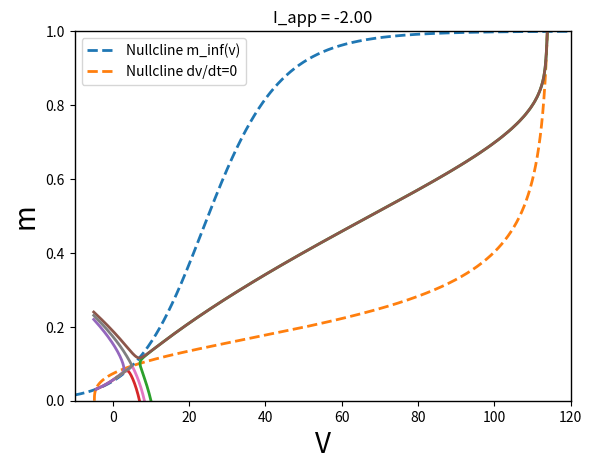
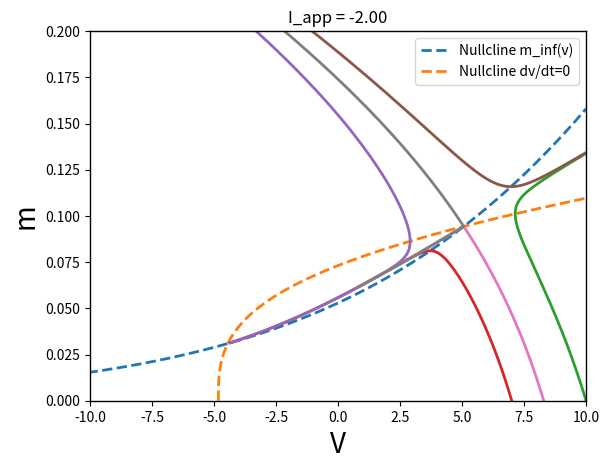

These charts were generated, in order, by the following Python code:
#   -------------------------------------------------------------------
# 
#    This computes the fast phase plane of the Hodgkin-Huxley model,
#    with n and h fixed.
# 
#    For Chapter 5, Fig. 5.7 of
#    Keener and Sneyd, Mathematical Physiology, 3rd Edition, Springer.
#  
#    Written by James Keener and James Sneyd
#  
#   ------------------------------------------------------------------- 

import numpy as np
import matplotlib.pyplot as plt
from scipy.integrate import odeint


def deRHS(s, t):
    V = s[0] - Veq
    m = s[1]
    h = s[2]
    n = s[3]

    Input = Inp / np.cosh(np.mod(t, BCL) - BCL / 10) + Iapp

    AM = 0.1 * (25. - V) / (np.exp(0.1 * (25. - V)) - 1.)
    BM = 4. * np.exp(-V / 18)
    Fm = AM * (1. - m) - BM * m
    Fh = 0
    Fn = 0
    gna = gnabar * m ** 3 * h
    gk = gkbar * n ** 4
    Icl = gl * (V - Vl)

    Fv = -gna * (V - Vna) - gk * (V - Vk) - Icl
    return [Fv + Input, Fm, Fh, Fn]
    
    
# Set default plot parameters
plt.rcParams['axes.labelsize'] = 20
plt.rcParams['axes.linewidth'] = 1.0
plt.rcParams['lines.linewidth'] = 2.0

format_spec_f = '%6.2f\n'


# Define global parameters
Veq = 0  # Original HH formulation
# p.Veq = -65  # Physiological formulation
Tfact = 1  # Correction factor for temperatures other than 6.3°C
# Tfact = 0.977  # Corresponds to 0°C
# Tfact = 1.085  # Corresponds to 30°C

gnabar = 120.0
gkbar = 36.0
gl = 0.3
# p.gkbar=0  # to shut down currents
# p.gl = 0
Vna0 = 115
Vk0 = -12
Vl0 = 10.5988

Vna = Tfact * (Vna0 + Veq) - Veq
Vk = Tfact * (Vk0 + Veq) - Veq
Vl = Tfact * (Vl0 + Veq) - Veq

h0 = 0.5961
n0 = 0.3177
Iapp = -2  # p.Iapp is the amplitude of the steady current stimulus

# Start by plotting nullclines
Vm = np.arange(-20, 120, 0.1)
AM = 0.1 * (25. - Vm) / (np.exp(0.1 * (25. - Vm)) - 1.)
BM = 4. * np.exp(-Vm / 18)

Minf = AM / (AM + BM)
M = np.arange(0, 1, 0.001)
gk = gkbar * n0 ** 4
gna = gnabar * M ** 3 * h0

Vs = (gna * Vna + gk * Vk + gl * Vl + Iapp) / (gna + gk + gl)

# This is the dv/dt=0 curve
plt.figure(1)
plt.plot(Vm, Minf, '--', label='Nullcline m_inf(v)')
plt.plot(Vs, M, '--', label='Nullcline dv/dt=0')
plt.xlabel('V')
plt.ylabel('m')
plt.legend()
plt.title(f'I_app = {Iapp:.2f}')
plt.axis([-10, 120, 0, 1])

# closeup view of the saddle point
plt.figure(2)
plt.plot(Vm, Minf, '--', label='Nullcline m_inf(v)')
plt.plot(Vs, M, '--', label='Nullcline dv/dt=0')
plt.xlabel('V')
plt.ylabel('m')
plt.legend()
plt.title(f'I_app = {Iapp:.2f}')
plt.axis([-10, 10, 0, 0.2])

Inp = 0  # This is the amplitude of the initial input stimulus
# Inp = 3.5
# Inp = 13.4

BCL = 39
# BCL = 0

tstep = 0.01
t_end = 10
V = 6.5098  # The voltage threshold

# Add some trajectories to both graphs
vlist = [10, 7, -5, -5, 8.29099503, -5]
mlist = [0, 0, 0.22, 0.24, 0, 0.2308685]

for j in range(len(vlist)):
    # Initial data
    # Specify the output points
    tspan = np.arange(0, t_end + tstep, tstep)

    s0 = [vlist[j], mlist[j], h0, n0]
    s = odeint(deRHS, s0, tspan)
    V = s[:, 0]
    m = s[:, 1]

    plt.figure(1)
    plt.plot(V, m, linewidth=2)
    plt.figure(2)
    plt.plot(V, m, linewidth=2)





